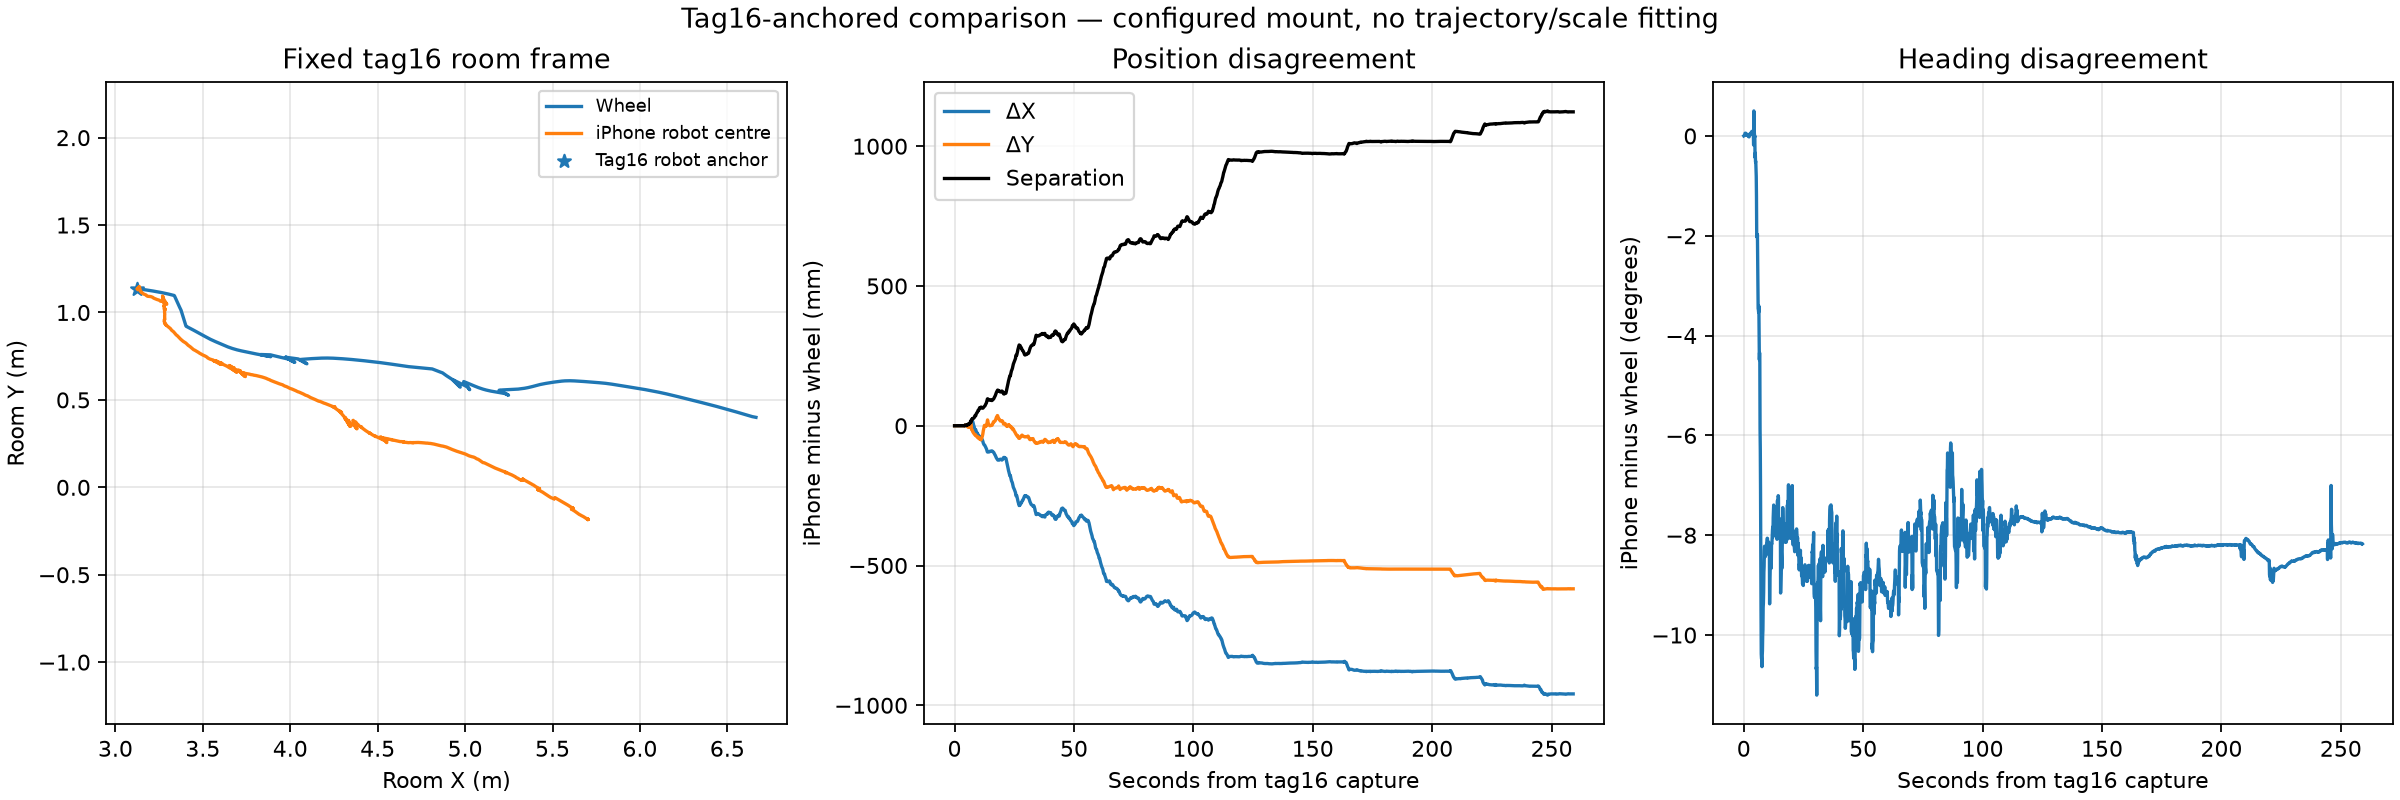

Source data for this figure (header and first rows):
seconds_from_tag16, wheel_x_mm, wheel_y_mm, phone_x_mm, phone_y_mm, dx_mm, dy_mm, heading_delta_deg
0.02052, 3126, 1137, 3126, 1137, 0.0, 0.0, 0.0
0.1205, 3126, 1137, 3126, 1137, -0.007722, -0.0002959, 0.002407
0.2205, 3126, 1137, 3126, 1137, 0.0559, -0.04121, 0.005097
0.3205, 3126, 1137, 3126, 1137, 0.06677, -0.127, 0.008225
0.4205, 3126, 1137, 3126, 1137, -0.001674, -0.182, 0.03212
0.5205, 3126, 1137, 3126, 1137, -0.1473, -0.1575, 0.05268
0.6205, 3126, 1137, 3126, 1137, -0.1341, -0.1402, 0.0544
0.7204, 3126, 1137, 3126, 1137, -0.1066, -0.1314, 0.05316
0.8204, 3126, 1137, 3126, 1137, -0.083, -0.1287, 0.0539
0.9204, 3126, 1137, 3126, 1137, -0.06322, -0.1014, 0.04454
1.02, 3126, 1137, 3126, 1137, -0.05421, -0.1203, 0.02645
1.12, 3126, 1137, 3126, 1137, -0.09624, -0.07546, 0.03747
1.22, 3126, 1137, 3126, 1137, -0.05612, -0.0209, 0.0321
1.32, 3126, 1137, 3126, 1137, -0.04373, 0.0198, 0.01656
1.42, 3126, 1137, 3126, 1137, -0.04861, 0.05967, 0.01256
1.52, 3126, 1137, 3126, 1137, -0.03767, 0.1141, 0.01295
1.62, 3126, 1137, 3126, 1137, -0.0256, 0.2055, 0.007657
1.72, 3126, 1137, 3126, 1137, -0.02385, 0.2561, 0.01701
1.82, 3126, 1137, 3126, 1137, -0.003585, 0.2734, 0.02173
1.92, 3126, 1137, 3126, 1137, 0.06423, 0.2796, -0.006576
2.02, 3126, 1137, 3126, 1137, -0.01696, 0.1476, -0.01415
2.12, 3126, 1137, 3126, 1137, -0.03811, 0.1698, -0.0172
2.22, 3126, 1137, 3126, 1137, -0.07811, 0.2107, -0.01923
2.32, 3126, 1137, 3126, 1137, -0.1643, 0.2217, -0.00713
2.42, 3126, 1137, 3126, 1137, -0.1323, 0.1745, 0.01825
2.52, 3126, 1137, 3126, 1137, -0.03751, -0.02381, 0.0348
2.62, 3126, 1137, 3126, 1137, -0.07255, -0.01273, 0.04583
2.72, 3126, 1137, 3126, 1137, -0.08252, -0.02093, 0.04656
2.82, 3126, 1137, 3126, 1137, -0.07591, -0.01903, 0.03968
2.92, 3126, 1137, 3126, 1137, -0.08823, -0.05339, 0.04644
3.02, 3126, 1137, 3126, 1137, -0.06917, -0.03233, 0.04086
3.12, 3126, 1137, 3126, 1137, -0.1464, -0.06267, 0.07131
3.22, 3126, 1137, 3126, 1137, -0.1331, -0.1246, 0.08062
3.32, 3126, 1137, 3126, 1137, -0.1279, -0.1514, 0.07953
3.42, 3126, 1137, 3126, 1137, -0.1313, -0.1137, 0.07542
3.52, 3126, 1137, 3126, 1137, -0.1554, -0.1511, 0.08666
3.62, 3126, 1137, 3126, 1136, -0.1545, -0.2127, 0.09542
3.72, 3126, 1137, 3126, 1137, -0.1699, -0.1634, 0.0981
3.82, 3126, 1137, 3126, 1137, -0.2066, -0.125, 0.09463
3.887, 3126, 1137, 3126, 1137, -0.2379, -0.07515, 0.09277
4.02, 3126, 1137, 3126, 1137, -0.2725, 0.1521, 0.02935
4.12, 3126, 1136, 3126, 1136, 0.002727, -0.7375, -0.1827
4.22, 3126, 1136, 3125, 1136, -0.315, -0.09282, 0.5005
4.32, 3126, 1136, 3126, 1137, 0.174, 0.8422, -0.002186
4.42, 3126, 1136, 3126, 1139, 0.4598, 2.598, 0.06996
4.52, 3126, 1136, 3126, 1138, 0.1191, 2.186, -0.02911
4.62, 3126, 1136, 3126, 1137, 0.4638, 1.426, 0.003756
4.72, 3126, 1136, 3126, 1137, 0.2386, 1.016, -0.4298
4.82, 3126, 1136, 3126, 1137, 0.7253, 1.215, -0.3427
4.92, 3126, 1136, 3126, 1137, 0.5225, 1.049, -0.5235
5.02, 3126, 1136, 3126, 1137, 0.6133, 0.9274, -0.5098
5.12, 3126, 1136, 3126, 1138, 0.52, 1.928, -0.6338
5.22, 3126, 1136, 3127, 1138, 0.8412, 2.156, -0.8067
5.32, 3126, 1136, 3127, 1134, 1.246, -1.487, -1.217
5.42, 3126, 1135, 3127, 1134, 1.332, -1.585, -2.016
5.52, 3126, 1135, 3128, 1131, 1.889, -3.855, -1.978
5.62, 3126, 1135, 3128, 1130, 2.339, -4.86, -2.033
5.72, 3126, 1135, 3129, 1130, 3.059, -5.365, -1.978
5.82, 3126, 1135, 3130, 1130, 3.706, -5.105, -2.405
5.92, 3126, 1135, 3131, 1130, 4.583, -5.275, -2.983
... 2,531 more rows
